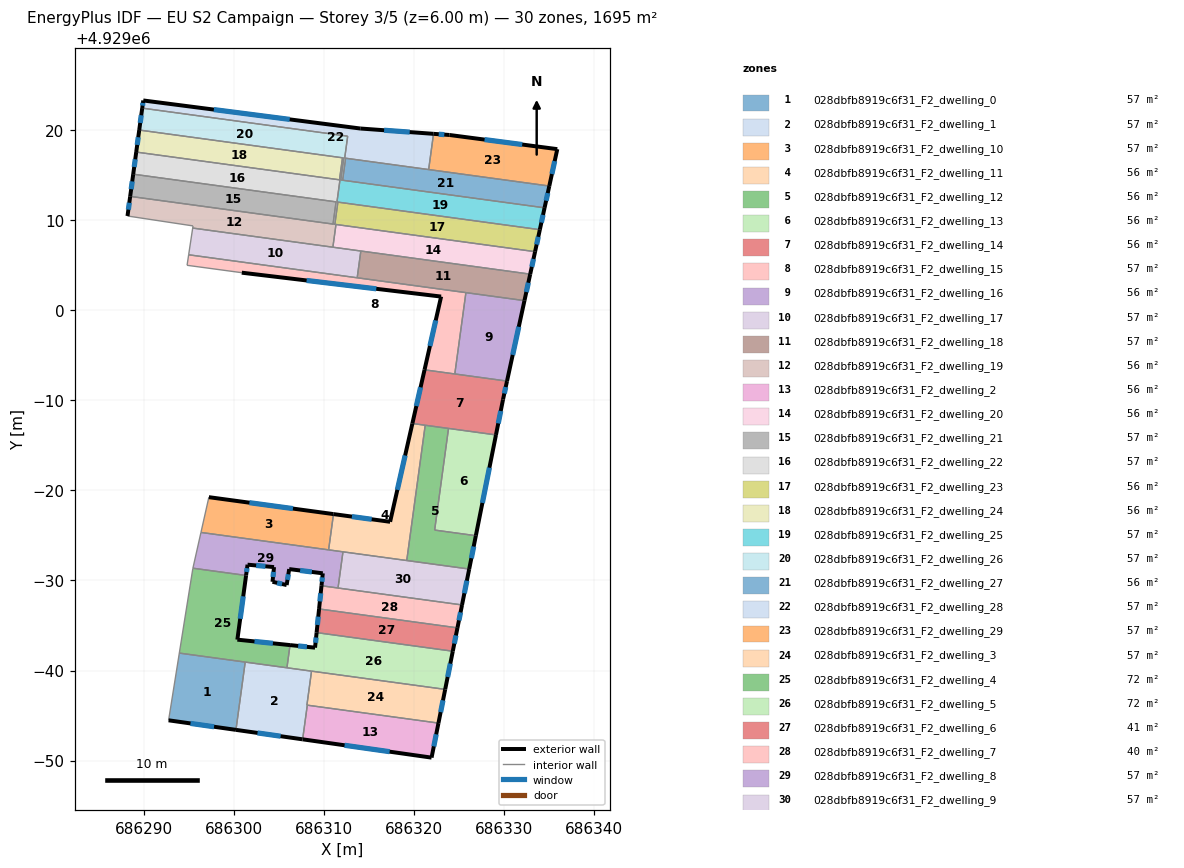
=== STOREY PLAN SPEC (per zone: floor XY polygon, exterior-wall plan segments, windows/doors) ===
zone 1: 028dbfb8919c6f31_F2_dwelling_0  (56.5 m²)
  floor: (686301.25, 4928960.93) (686300.22, 4928953.41) (686292.75, 4928954.47) (686293.94, 4928961.93)
  exterior wall: (686292.75, 4928954.47) – (686300.22, 4928953.41)  [7.5 m]
    window: (686295.18, 4928954.13) – (686297.79, 4928953.76)  [2.8 m²]
  interior walls: 3
zone 2: 028dbfb8919c6f31_F2_dwelling_1  (56.7 m²)
  floor: (686308.61, 4928959.93) (686308.10, 4928956.16) (686308.14, 4928956.15) (686307.62, 4928952.36) (686300.22, 4928953.41) (686301.25, 4928960.93)
  exterior wall: (686300.22, 4928953.41) – (686307.57, 4928952.37)  [7.4 m]
    window: (686302.61, 4928953.07) – (686305.18, 4928952.71)  [2.7 m²]
  exterior wall: (686307.57, 4928952.37) – (686307.62, 4928952.36)  [0.0 m]
  interior walls: 6
zone 3: 028dbfb8919c6f31_F2_dwelling_10  (56.5 m²)
  floor: (686311.05, 4928977.36) (686310.51, 4928973.39) (686296.34, 4928975.32) (686297.22, 4928979.23)
  exterior wall: (686311.05, 4928977.36) – (686297.22, 4928979.23)  [14.0 m]
    window: (686306.55, 4928977.97) – (686301.72, 4928978.62)  [5.1 m²]
  interior walls: 3
zone 4: 028dbfb8919c6f31_F2_dwelling_11  (56.5 m²)
  floor: (686321.22, 4928987.21) (686319.18, 4928972.21) (686310.51, 4928973.39) (686311.05, 4928977.36) (686317.33, 4928976.50) (686319.80, 4928987.41)
  exterior wall: (686317.33, 4928976.50) – (686311.05, 4928977.36)  [6.3 m]
    window: (686315.29, 4928976.78) – (686313.09, 4928977.08)  [2.3 m²]
  exterior wall: (686319.80, 4928987.41) – (686317.33, 4928976.50)  [11.2 m]
    window: (686319.00, 4928983.86) – (686318.13, 4928980.05)  [4.1 m²]
  interior walls: 5
zone 5: 028dbfb8919c6f31_F2_dwelling_12  (56.5 m²)
  floor: (686323.81, 4928986.86) (686322.27, 4928975.58) (686326.84, 4928974.96) (686326.10, 4928971.26) (686319.18, 4928972.21) (686321.22, 4928987.21)
  exterior wall: (686326.10, 4928971.26) – (686326.84, 4928974.96)  [3.8 m]
    window: (686326.35, 4928972.46) – (686326.60, 4928973.76)  [1.4 m²]
  interior walls: 5
zone 6: 028dbfb8919c6f31_F2_dwelling_13  (56.5 m²)
  floor: (686329.07, 4928986.14) (686326.84, 4928974.96) (686322.27, 4928975.58) (686323.81, 4928986.86)
  exterior wall: (686326.84, 4928974.96) – (686329.07, 4928986.14)  [11.4 m]
    window: (686327.57, 4928978.60) – (686328.35, 4928982.51)  [4.2 m²]
  interior walls: 3
zone 7: 028dbfb8919c6f31_F2_dwelling_14  (56.5 m²)
  floor: (686330.30, 4928992.12) (686329.86, 4928990.07) (686329.07, 4928986.14) (686319.80, 4928987.41) (686321.15, 4928993.36)
  exterior wall: (686321.15, 4928993.36) – (686319.80, 4928987.41)  [6.1 m]
    window: (686320.71, 4928991.43) – (686320.24, 4928989.35)  [2.2 m²]
  exterior wall: (686329.86, 4928990.07) – (686330.30, 4928992.12)  [2.1 m]
    window: (686330.00, 4928990.74) – (686330.16, 4928991.45)  [0.8 m²]
  exterior wall: (686329.07, 4928986.14) – (686329.86, 4928990.07)  [4.0 m]
    window: (686329.33, 4928987.42) – (686329.60, 4928988.79)  [1.5 m²]
  interior walls: 5
zone 8: 028dbfb8919c6f31_F2_dwelling_15  (56.5 m²)
  floor: (686325.74, 4929001.93) (686324.51, 4928992.91) (686321.15, 4928993.36) (686322.99, 4929001.49) (686300.87, 4929004.14) (686294.80, 4929004.96) (686294.98, 4929006.13)
  exterior wall: (686300.87, 4929004.14) – (686322.99, 4929001.49)  [22.3 m]
    window: (686308.06, 4929003.28) – (686315.80, 4929002.35)  [8.2 m²]
  exterior wall: (686322.99, 4929001.49) – (686321.15, 4928993.36)  [8.3 m]
    window: (686322.39, 4928998.85) – (686321.75, 4928996.01)  [3.1 m²]
  interior walls: 6
zone 9: 028dbfb8919c6f31_F2_dwelling_16  (56.5 m²)
  floor: (686332.24, 4929001.04) (686330.30, 4928992.12) (686324.51, 4928992.91) (686325.74, 4929001.93)
  exterior wall: (686330.30, 4928992.12) – (686332.24, 4929001.04)  [9.1 m]
    window: (686330.93, 4928995.02) – (686331.61, 4928998.14)  [3.3 m²]
  interior walls: 3
zone 10: 028dbfb8919c6f31_F2_dwelling_17  (56.5 m²)
  floor: (686314.08, 4929006.55) (686313.68, 4929003.58) (686294.98, 4929006.13) (686295.42, 4929009.09)
  interior walls: 5
zone 11: 028dbfb8919c6f31_F2_dwelling_18  (56.5 m²)
  floor: (686332.87, 4929003.98) (686332.24, 4929001.04) (686313.68, 4929003.58) (686314.08, 4929006.55)
  exterior wall: (686332.24, 4929001.04) – (686332.87, 4929003.98)  [3.0 m]
    window: (686332.44, 4929002.00) – (686332.67, 4929003.03)  [1.1 m²]
  interior walls: 4
zone 12: 028dbfb8919c6f31_F2_dwelling_19  (56.5 m²)
  floor: (686311.32, 4929009.49) (686310.98, 4929006.97) (686295.42, 4929009.09) (686295.46, 4929009.33) (686288.19, 4929010.43) (686288.49, 4929012.61)
  exterior wall: (686288.49, 4929012.61) – (686288.19, 4929010.43)  [2.2 m]
    window: (686288.39, 4929011.90) – (686288.29, 4929011.14)  [0.8 m²]
  interior walls: 8
zone 13: 028dbfb8919c6f31_F2_dwelling_2  (56.3 m²)
  floor: (686322.69, 4928954.17) (686321.93, 4928950.33) (686307.62, 4928952.36) (686308.14, 4928956.15)
  exterior wall: (686321.93, 4928950.33) – (686322.69, 4928954.17)  [3.9 m]
    window: (686322.18, 4928951.58) – (686322.45, 4928952.92)  [1.4 m²]
  exterior wall: (686307.62, 4928952.36) – (686321.93, 4928950.33)  [14.4 m]
    window: (686312.28, 4928951.70) – (686317.28, 4928950.99)  [5.3 m²]
  interior walls: 2
zone 14: 028dbfb8919c6f31_F2_dwelling_20  (56.5 m²)
  floor: (686333.42, 4929006.48) (686332.87, 4929003.98) (686310.98, 4929006.97) (686311.32, 4929009.49)
  exterior wall: (686332.87, 4929003.98) – (686333.42, 4929006.48)  [2.6 m]
    window: (686333.05, 4929004.79) – (686333.24, 4929005.67)  [0.9 m²]
  interior walls: 4
zone 15: 028dbfb8919c6f31_F2_dwelling_21  (56.5 m²)
  floor: (686311.33, 4929012.00) (686311.00, 4929009.54) (686288.49, 4929012.61) (686288.82, 4929015.07)
  exterior wall: (686288.82, 4929015.07) – (686288.49, 4929012.61)  [2.5 m]
    window: (686288.71, 4929014.27) – (686288.60, 4929013.41)  [0.9 m²]
  interior walls: 3
zone 16: 028dbfb8919c6f31_F2_dwelling_22  (57.0 m²)
  floor: (686311.72, 4929014.45) (686311.77, 4929014.44) (686311.43, 4929011.99) (686311.53, 4929011.97) (686311.20, 4929009.51) (686311.05, 4929009.53) (686311.00, 4929009.54) (686311.33, 4929012.00) (686288.82, 4929015.07) (686289.16, 4929017.53)
  exterior wall: (686289.16, 4929017.53) – (686288.82, 4929015.07)  [2.5 m]
    window: (686289.05, 4929016.73) – (686288.93, 4929015.87)  [0.9 m²]
  interior walls: 10
zone 17: 028dbfb8919c6f31_F2_dwelling_23  (56.0 m²)
  floor: (686333.94, 4929008.92) (686333.42, 4929006.48) (686311.20, 4929009.51) (686311.53, 4929011.97)
  exterior wall: (686333.42, 4929006.48) – (686333.94, 4929008.92)  [2.5 m]
    window: (686333.59, 4929007.27) – (686333.77, 4929008.12)  [0.9 m²]
  interior walls: 4
zone 18: 028dbfb8919c6f31_F2_dwelling_24  (56.2 m²)
  floor: (686312.05, 4929016.89) (686311.71, 4929014.45) (686289.16, 4929017.53) (686289.49, 4929019.97)
  exterior wall: (686289.49, 4929019.97) – (686289.16, 4929017.53)  [2.5 m]
    window: (686289.38, 4929019.18) – (686289.27, 4929018.32)  [0.9 m²]
  interior walls: 3
zone 19: 028dbfb8919c6f31_F2_dwelling_25  (56.9 m²)
  floor: (686334.47, 4929011.34) (686333.94, 4929008.92) (686311.53, 4929011.97) (686311.48, 4929011.98) (686311.43, 4929011.99) (686311.77, 4929014.44) (686311.71, 4929014.45) (686312.05, 4929016.89) (686312.15, 4929016.88) (686312.19, 4929016.87) (686311.86, 4929014.43)
  exterior wall: (686333.94, 4929008.92) – (686334.47, 4929011.34)  [2.5 m]
    window: (686334.11, 4929009.70) – (686334.30, 4929010.55)  [0.9 m²]
  interior walls: 12
zone 20: 028dbfb8919c6f31_F2_dwelling_26  (57.0 m²)
  floor: (686312.57, 4929019.30) (686312.62, 4929019.29) (686312.29, 4929016.86) (686312.39, 4929016.84) (686312.06, 4929014.40) (686311.91, 4929014.42) (686311.86, 4929014.43) (686312.19, 4929016.87) (686312.15, 4929016.88) (686289.49, 4929019.97) (686289.82, 4929022.40)
  exterior wall: (686289.82, 4929022.40) – (686289.49, 4929019.97)  [2.5 m]
    window: (686289.72, 4929021.61) – (686289.60, 4929020.76)  [0.9 m²]
  interior walls: 11
zone 21: 028dbfb8919c6f31_F2_dwelling_27  (56.0 m²)
  floor: (686334.99, 4929013.76) (686334.47, 4929011.34) (686312.06, 4929014.40) (686312.39, 4929016.84)
  exterior wall: (686334.47, 4929011.34) – (686334.99, 4929013.76)  [2.5 m]
    window: (686334.64, 4929012.13) – (686334.82, 4929012.97)  [0.9 m²]
  interior walls: 4
zone 22: 028dbfb8919c6f31_F2_dwelling_28  (56.5 m²)
  floor: (686322.15, 4929019.55) (686321.61, 4929015.59) (686312.29, 4929016.86) (686312.62, 4929019.29) (686289.82, 4929022.40) (686289.94, 4929023.25) (686314.02, 4929020.14)
  exterior wall: (686289.94, 4929023.25) – (686289.82, 4929022.40)  [0.9 m]
    window: (686289.90, 4929022.98) – (686289.86, 4929022.68)  [0.3 m²]
  exterior wall: (686314.02, 4929020.14) – (686289.94, 4929023.25)  [24.3 m]
    window: (686306.19, 4929021.15) – (686297.77, 4929022.24)  [8.9 m²]
  exterior wall: (686322.15, 4929019.55) – (686314.02, 4929020.14)  [8.1 m]
    window: (686319.50, 4929019.74) – (686316.66, 4929019.95)  [3.0 m²]
  interior walls: 6
zone 23: 028dbfb8919c6f31_F2_dwelling_29  (56.5 m²)
  floor: (686335.88, 4929017.85) (686334.99, 4929013.76) (686321.61, 4929015.59) (686322.15, 4929019.55) (686323.92, 4929019.42)
  exterior wall: (686323.92, 4929019.42) – (686322.15, 4929019.55)  [1.8 m]
    window: (686323.34, 4929019.46) – (686322.72, 4929019.51)  [0.7 m²]
  exterior wall: (686335.88, 4929017.85) – (686323.92, 4929019.42)  [12.1 m]
    window: (686331.99, 4929018.36) – (686327.81, 4929018.91)  [4.4 m²]
  exterior wall: (686334.99, 4929013.76) – (686335.88, 4929017.85)  [4.2 m]
    window: (686335.28, 4929015.09) – (686335.59, 4929016.52)  [1.5 m²]
  interior walls: 2
zone 24: 028dbfb8919c6f31_F2_dwelling_3  (56.5 m²)
  floor: (686323.44, 4928957.91) (686322.69, 4928954.17) (686308.10, 4928956.16) (686308.61, 4928959.93)
  exterior wall: (686322.69, 4928954.17) – (686323.44, 4928957.91)  [3.8 m]
    window: (686322.94, 4928955.38) – (686323.20, 4928956.69)  [1.4 m²]
  interior walls: 4
zone 25: 028dbfb8919c6f31_F2_dwelling_4  (72.2 m²)
  floor: (686301.35, 4928970.55) (686300.38, 4928963.42) (686306.22, 4928962.82) (686305.88, 4928960.30) (686293.94, 4928961.93) (686295.44, 4928971.31) (686295.45, 4928971.35)
  exterior wall: (686300.38, 4928963.42) – (686301.35, 4928970.55)  [7.2 m]
    window: (686300.69, 4928965.74) – (686301.03, 4928968.23)  [2.6 m²]
  exterior wall: (686306.22, 4928962.82) – (686300.38, 4928963.42)  [5.9 m]
    window: (686304.32, 4928963.02) – (686302.28, 4928963.23)  [2.2 m²]
  interior walls: 6
zone 26: 028dbfb8919c6f31_F2_dwelling_5  (72.2 m²)
  floor: (686324.29, 4928962.14) (686323.44, 4928957.91) (686305.88, 4928960.30) (686306.22, 4928962.82) (686309.00, 4928962.53) (686309.17, 4928964.21)
  exterior wall: (686323.44, 4928957.91) – (686324.29, 4928962.14)  [4.3 m]
    window: (686323.71, 4928959.28) – (686324.01, 4928960.76)  [1.6 m²]
  exterior wall: (686309.00, 4928962.53) – (686306.22, 4928962.82)  [2.8 m]
    window: (686308.10, 4928962.63) – (686307.13, 4928962.73)  [1.0 m²]
  exterior wall: (686309.17, 4928964.21) – (686309.00, 4928962.53)  [1.7 m]
    window: (686309.12, 4928963.66) – (686309.06, 4928963.08)  [0.6 m²]
  interior walls: 4
zone 27: 028dbfb8919c6f31_F2_dwelling_6  (40.6 m²)
  floor: (686324.80, 4928964.73) (686324.29, 4928962.14) (686309.17, 4928964.21) (686309.45, 4928966.83)
  exterior wall: (686324.29, 4928962.14) – (686324.80, 4928964.73)  [2.6 m]
    window: (686324.45, 4928962.98) – (686324.63, 4928963.89)  [1.0 m²]
  exterior wall: (686309.45, 4928966.83) – (686309.17, 4928964.21)  [2.6 m]
    window: (686309.36, 4928965.98) – (686309.26, 4928965.06)  [1.0 m²]
  interior walls: 2
zone 28: 028dbfb8919c6f31_F2_dwelling_7  (40.4 m²)
  floor: (686325.31, 4928967.28) (686324.80, 4928964.73) (686309.45, 4928966.83) (686309.71, 4928969.40)
  exterior wall: (686324.80, 4928964.73) – (686325.31, 4928967.28)  [2.6 m]
    window: (686324.97, 4928965.56) – (686325.14, 4928966.45)  [1.0 m²]
  exterior wall: (686309.71, 4928969.40) – (686309.45, 4928966.83)  [2.6 m]
    window: (686309.63, 4928968.57) – (686309.53, 4928967.67)  [0.9 m²]
  interior walls: 3
zone 29: 028dbfb8919c6f31_F2_dwelling_8  (56.8 m²)
  floor: (686312.10, 4928973.17) (686311.55, 4928969.15) (686309.71, 4928969.40) (686309.86, 4928970.78) (686306.13, 4928971.25) (686305.85, 4928969.48) (686304.28, 4928969.84) (686304.45, 4928971.47) (686301.51, 4928971.74) (686301.35, 4928970.55) (686295.45, 4928971.35) (686296.34, 4928975.32)
  exterior wall: (686309.86, 4928970.78) – (686309.71, 4928969.40)  [1.4 m]
    window: (686309.81, 4928970.34) – (686309.76, 4928969.85)  [0.5 m²]
  exterior wall: (686306.13, 4928971.25) – (686309.86, 4928970.78)  [3.8 m]
    window: (686307.34, 4928971.10) – (686308.65, 4928970.94)  [1.4 m²]
  exterior wall: (686305.85, 4928969.48) – (686306.13, 4928971.25)  [1.8 m]
    window: (686305.94, 4928970.06) – (686306.04, 4928970.68)  [0.7 m²]
  exterior wall: (686304.28, 4928969.84) – (686305.85, 4928969.48)  [1.6 m]
    window: (686304.79, 4928969.73) – (686305.34, 4928969.60)  [0.6 m²]
  exterior wall: (686304.45, 4928971.47) – (686304.28, 4928969.84)  [1.6 m]
    window: (686304.39, 4928970.94) – (686304.34, 4928970.37)  [0.6 m²]
  exterior wall: (686301.51, 4928971.74) – (686304.45, 4928971.47)  [3.0 m]
    window: (686302.47, 4928971.66) – (686303.49, 4928971.56)  [1.1 m²]
  exterior wall: (686301.35, 4928970.55) – (686301.51, 4928971.74)  [1.2 m]
    window: (686301.40, 4928970.94) – (686301.46, 4928971.35)  [0.4 m²]
  interior walls: 6
zone 30: 028dbfb8919c6f31_F2_dwelling_9  (56.8 m²)
  floor: (686326.10, 4928971.26) (686325.31, 4928967.28) (686311.55, 4928969.15) (686312.10, 4928973.17)
  exterior wall: (686325.31, 4928967.28) – (686326.10, 4928971.26)  [4.1 m]
    window: (686325.57, 4928968.57) – (686325.85, 4928969.96)  [1.5 m²]
  interior walls: 4

=== DERIVED (storey summary) ===
Building: EU S2 Campaign
Storey: 3 of 5  (floor level z = 6.00 m)
Storey gross floor area: 1695.0 m²
Zones on this storey: 30
  - 028dbfb8919c6f31_F2_dwelling_0: floor 56.5 m²; exterior wall 7.5 m (22.6 m²); 1 window(s) 2.8 m²; WWR 12.2%
  - 028dbfb8919c6f31_F2_dwelling_1: floor 56.7 m²; exterior wall 7.5 m (22.4 m²); 1 window(s) 2.7 m²; WWR 12.1%
  - 028dbfb8919c6f31_F2_dwelling_10: floor 56.5 m²; exterior wall 14.0 m (41.9 m²); 1 window(s) 5.1 m²; WWR 12.2%
  - 028dbfb8919c6f31_F2_dwelling_11: floor 56.5 m²; exterior wall 17.5 m (52.6 m²); 2 window(s) 6.4 m²; WWR 12.2%
  - 028dbfb8919c6f31_F2_dwelling_12: floor 56.5 m²; exterior wall 3.8 m (11.3 m²); 1 window(s) 1.4 m²; WWR 12.2%
  - 028dbfb8919c6f31_F2_dwelling_13: floor 56.5 m²; exterior wall 11.4 m (34.2 m²); 1 window(s) 4.2 m²; WWR 12.2%
  - 028dbfb8919c6f31_F2_dwelling_14: floor 56.5 m²; exterior wall 12.2 m (36.6 m²); 3 window(s) 4.5 m²; WWR 12.2%
  - 028dbfb8919c6f31_F2_dwelling_15: floor 56.5 m²; exterior wall 30.6 m (91.8 m²); 2 window(s) 11.2 m²; WWR 12.2%
  - 028dbfb8919c6f31_F2_dwelling_16: floor 56.5 m²; exterior wall 9.1 m (27.4 m²); 1 window(s) 3.3 m²; WWR 12.2%
  - 028dbfb8919c6f31_F2_dwelling_17: floor 56.5 m²
  - 028dbfb8919c6f31_F2_dwelling_18: floor 56.5 m²; exterior wall 3.0 m (9.0 m²); 1 window(s) 1.1 m²; WWR 12.2%
  - 028dbfb8919c6f31_F2_dwelling_19: floor 56.5 m²; exterior wall 2.2 m (6.6 m²); 1 window(s) 0.8 m²; WWR 12.2%
  - 028dbfb8919c6f31_F2_dwelling_2: floor 56.3 m²; exterior wall 18.4 m (55.1 m²); 2 window(s) 6.7 m²; WWR 12.2%
  - 028dbfb8919c6f31_F2_dwelling_20: floor 56.5 m²; exterior wall 2.6 m (7.7 m²); 1 window(s) 0.9 m²; WWR 12.2%
  - 028dbfb8919c6f31_F2_dwelling_21: floor 56.5 m²; exterior wall 2.5 m (7.5 m²); 1 window(s) 0.9 m²; WWR 12.2%
  - 028dbfb8919c6f31_F2_dwelling_22: floor 57.0 m²; exterior wall 2.5 m (7.4 m²); 1 window(s) 0.9 m²; WWR 12.2%
  - 028dbfb8919c6f31_F2_dwelling_23: floor 56.0 m²; exterior wall 2.5 m (7.5 m²); 1 window(s) 0.9 m²; WWR 12.2%
  - 028dbfb8919c6f31_F2_dwelling_24: floor 56.2 m²; exterior wall 2.5 m (7.4 m²); 1 window(s) 0.9 m²; WWR 12.2%
  - 028dbfb8919c6f31_F2_dwelling_25: floor 56.9 m²; exterior wall 2.5 m (7.5 m²); 1 window(s) 0.9 m²; WWR 12.2%
  - 028dbfb8919c6f31_F2_dwelling_26: floor 57.0 m²; exterior wall 2.5 m (7.4 m²); 1 window(s) 0.9 m²; WWR 12.2%
  - 028dbfb8919c6f31_F2_dwelling_27: floor 56.0 m²; exterior wall 2.5 m (7.4 m²); 1 window(s) 0.9 m²; WWR 12.2%
  - 028dbfb8919c6f31_F2_dwelling_28: floor 56.5 m²; exterior wall 33.3 m (99.9 m²); 3 window(s) 12.2 m²; WWR 12.2%
  - 028dbfb8919c6f31_F2_dwelling_29: floor 56.5 m²; exterior wall 18.0 m (54.1 m²); 3 window(s) 6.6 m²; WWR 12.2%
  - 028dbfb8919c6f31_F2_dwelling_3: floor 56.5 m²; exterior wall 3.8 m (11.4 m²); 1 window(s) 1.4 m²; WWR 12.2%
  - 028dbfb8919c6f31_F2_dwelling_4: floor 72.2 m²; exterior wall 13.1 m (39.2 m²); 2 window(s) 4.8 m²; WWR 12.2%
  - 028dbfb8919c6f31_F2_dwelling_5: floor 72.2 m²; exterior wall 8.8 m (26.4 m²); 3 window(s) 3.2 m²; WWR 12.2%
  - 028dbfb8919c6f31_F2_dwelling_6: floor 40.6 m²; exterior wall 5.3 m (15.8 m²); 2 window(s) 1.9 m²; WWR 12.2%
  - 028dbfb8919c6f31_F2_dwelling_7: floor 40.4 m²; exterior wall 5.2 m (15.5 m²); 2 window(s) 1.9 m²; WWR 12.2%
  - 028dbfb8919c6f31_F2_dwelling_8: floor 56.8 m²; exterior wall 14.3 m (43.0 m²); 7 window(s) 5.3 m²; WWR 12.2%
  - 028dbfb8919c6f31_F2_dwelling_9: floor 56.8 m²; exterior wall 4.1 m (12.2 m²); 1 window(s) 1.5 m²; WWR 12.2%
Zone adjacency (shared interzone walls):
  - 028dbfb8919c6f31_F2_dwelling_0 ↔ 028dbfb8919c6f31_F2_dwelling_1
  - 028dbfb8919c6f31_F2_dwelling_0 ↔ 028dbfb8919c6f31_F2_dwelling_4
  - 028dbfb8919c6f31_F2_dwelling_1 ↔ 028dbfb8919c6f31_F2_dwelling_2
  - 028dbfb8919c6f31_F2_dwelling_1 ↔ 028dbfb8919c6f31_F2_dwelling_3
  - 028dbfb8919c6f31_F2_dwelling_1 ↔ 028dbfb8919c6f31_F2_dwelling_4
  - 028dbfb8919c6f31_F2_dwelling_1 ↔ 028dbfb8919c6f31_F2_dwelling_5
  - 028dbfb8919c6f31_F2_dwelling_10 ↔ 028dbfb8919c6f31_F2_dwelling_11
  - 028dbfb8919c6f31_F2_dwelling_10 ↔ 028dbfb8919c6f31_F2_dwelling_8
  - 028dbfb8919c6f31_F2_dwelling_11 ↔ 028dbfb8919c6f31_F2_dwelling_12
  - 028dbfb8919c6f31_F2_dwelling_11 ↔ 028dbfb8919c6f31_F2_dwelling_14
  - 028dbfb8919c6f31_F2_dwelling_11 ↔ 028dbfb8919c6f31_F2_dwelling_8
  - 028dbfb8919c6f31_F2_dwelling_11 ↔ 028dbfb8919c6f31_F2_dwelling_9
  - 028dbfb8919c6f31_F2_dwelling_12 ↔ 028dbfb8919c6f31_F2_dwelling_13
  - 028dbfb8919c6f31_F2_dwelling_12 ↔ 028dbfb8919c6f31_F2_dwelling_14
  - 028dbfb8919c6f31_F2_dwelling_12 ↔ 028dbfb8919c6f31_F2_dwelling_9
  - 028dbfb8919c6f31_F2_dwelling_13 ↔ 028dbfb8919c6f31_F2_dwelling_14
  - 028dbfb8919c6f31_F2_dwelling_14 ↔ 028dbfb8919c6f31_F2_dwelling_15
  - 028dbfb8919c6f31_F2_dwelling_14 ↔ 028dbfb8919c6f31_F2_dwelling_16
  - 028dbfb8919c6f31_F2_dwelling_15 ↔ 028dbfb8919c6f31_F2_dwelling_16
  - 028dbfb8919c6f31_F2_dwelling_15 ↔ 028dbfb8919c6f31_F2_dwelling_17
  - 028dbfb8919c6f31_F2_dwelling_15 ↔ 028dbfb8919c6f31_F2_dwelling_18
  - 028dbfb8919c6f31_F2_dwelling_16 ↔ 028dbfb8919c6f31_F2_dwelling_18
  - 028dbfb8919c6f31_F2_dwelling_17 ↔ 028dbfb8919c6f31_F2_dwelling_18
  - 028dbfb8919c6f31_F2_dwelling_17 ↔ 028dbfb8919c6f31_F2_dwelling_19
  - 028dbfb8919c6f31_F2_dwelling_17 ↔ 028dbfb8919c6f31_F2_dwelling_20
  - 028dbfb8919c6f31_F2_dwelling_18 ↔ 028dbfb8919c6f31_F2_dwelling_20
  - 028dbfb8919c6f31_F2_dwelling_19 ↔ 028dbfb8919c6f31_F2_dwelling_20
  - 028dbfb8919c6f31_F2_dwelling_19 ↔ 028dbfb8919c6f31_F2_dwelling_21
  - 028dbfb8919c6f31_F2_dwelling_19 ↔ 028dbfb8919c6f31_F2_dwelling_22
  - 028dbfb8919c6f31_F2_dwelling_19 ↔ 028dbfb8919c6f31_F2_dwelling_23
  - 028dbfb8919c6f31_F2_dwelling_2 ↔ 028dbfb8919c6f31_F2_dwelling_3
  - 028dbfb8919c6f31_F2_dwelling_20 ↔ 028dbfb8919c6f31_F2_dwelling_23
  - 028dbfb8919c6f31_F2_dwelling_21 ↔ 028dbfb8919c6f31_F2_dwelling_22
  - 028dbfb8919c6f31_F2_dwelling_22 ↔ 028dbfb8919c6f31_F2_dwelling_23
  - 028dbfb8919c6f31_F2_dwelling_22 ↔ 028dbfb8919c6f31_F2_dwelling_24
  - 028dbfb8919c6f31_F2_dwelling_22 ↔ 028dbfb8919c6f31_F2_dwelling_25
  - 028dbfb8919c6f31_F2_dwelling_23 ↔ 028dbfb8919c6f31_F2_dwelling_25
  - 028dbfb8919c6f31_F2_dwelling_24 ↔ 028dbfb8919c6f31_F2_dwelling_25
  - 028dbfb8919c6f31_F2_dwelling_24 ↔ 028dbfb8919c6f31_F2_dwelling_26
  - 028dbfb8919c6f31_F2_dwelling_25 ↔ 028dbfb8919c6f31_F2_dwelling_26
  - 028dbfb8919c6f31_F2_dwelling_25 ↔ 028dbfb8919c6f31_F2_dwelling_27
  - 028dbfb8919c6f31_F2_dwelling_26 ↔ 028dbfb8919c6f31_F2_dwelling_27
  - 028dbfb8919c6f31_F2_dwelling_26 ↔ 028dbfb8919c6f31_F2_dwelling_28
  - 028dbfb8919c6f31_F2_dwelling_27 ↔ 028dbfb8919c6f31_F2_dwelling_28
  - 028dbfb8919c6f31_F2_dwelling_27 ↔ 028dbfb8919c6f31_F2_dwelling_29
  - 028dbfb8919c6f31_F2_dwelling_28 ↔ 028dbfb8919c6f31_F2_dwelling_29
  - 028dbfb8919c6f31_F2_dwelling_3 ↔ 028dbfb8919c6f31_F2_dwelling_5
  - 028dbfb8919c6f31_F2_dwelling_4 ↔ 028dbfb8919c6f31_F2_dwelling_5
  - 028dbfb8919c6f31_F2_dwelling_4 ↔ 028dbfb8919c6f31_F2_dwelling_8
  - 028dbfb8919c6f31_F2_dwelling_5 ↔ 028dbfb8919c6f31_F2_dwelling_6
  - 028dbfb8919c6f31_F2_dwelling_6 ↔ 028dbfb8919c6f31_F2_dwelling_7
  - 028dbfb8919c6f31_F2_dwelling_7 ↔ 028dbfb8919c6f31_F2_dwelling_8
  - 028dbfb8919c6f31_F2_dwelling_7 ↔ 028dbfb8919c6f31_F2_dwelling_9
  - 028dbfb8919c6f31_F2_dwelling_8 ↔ 028dbfb8919c6f31_F2_dwelling_9